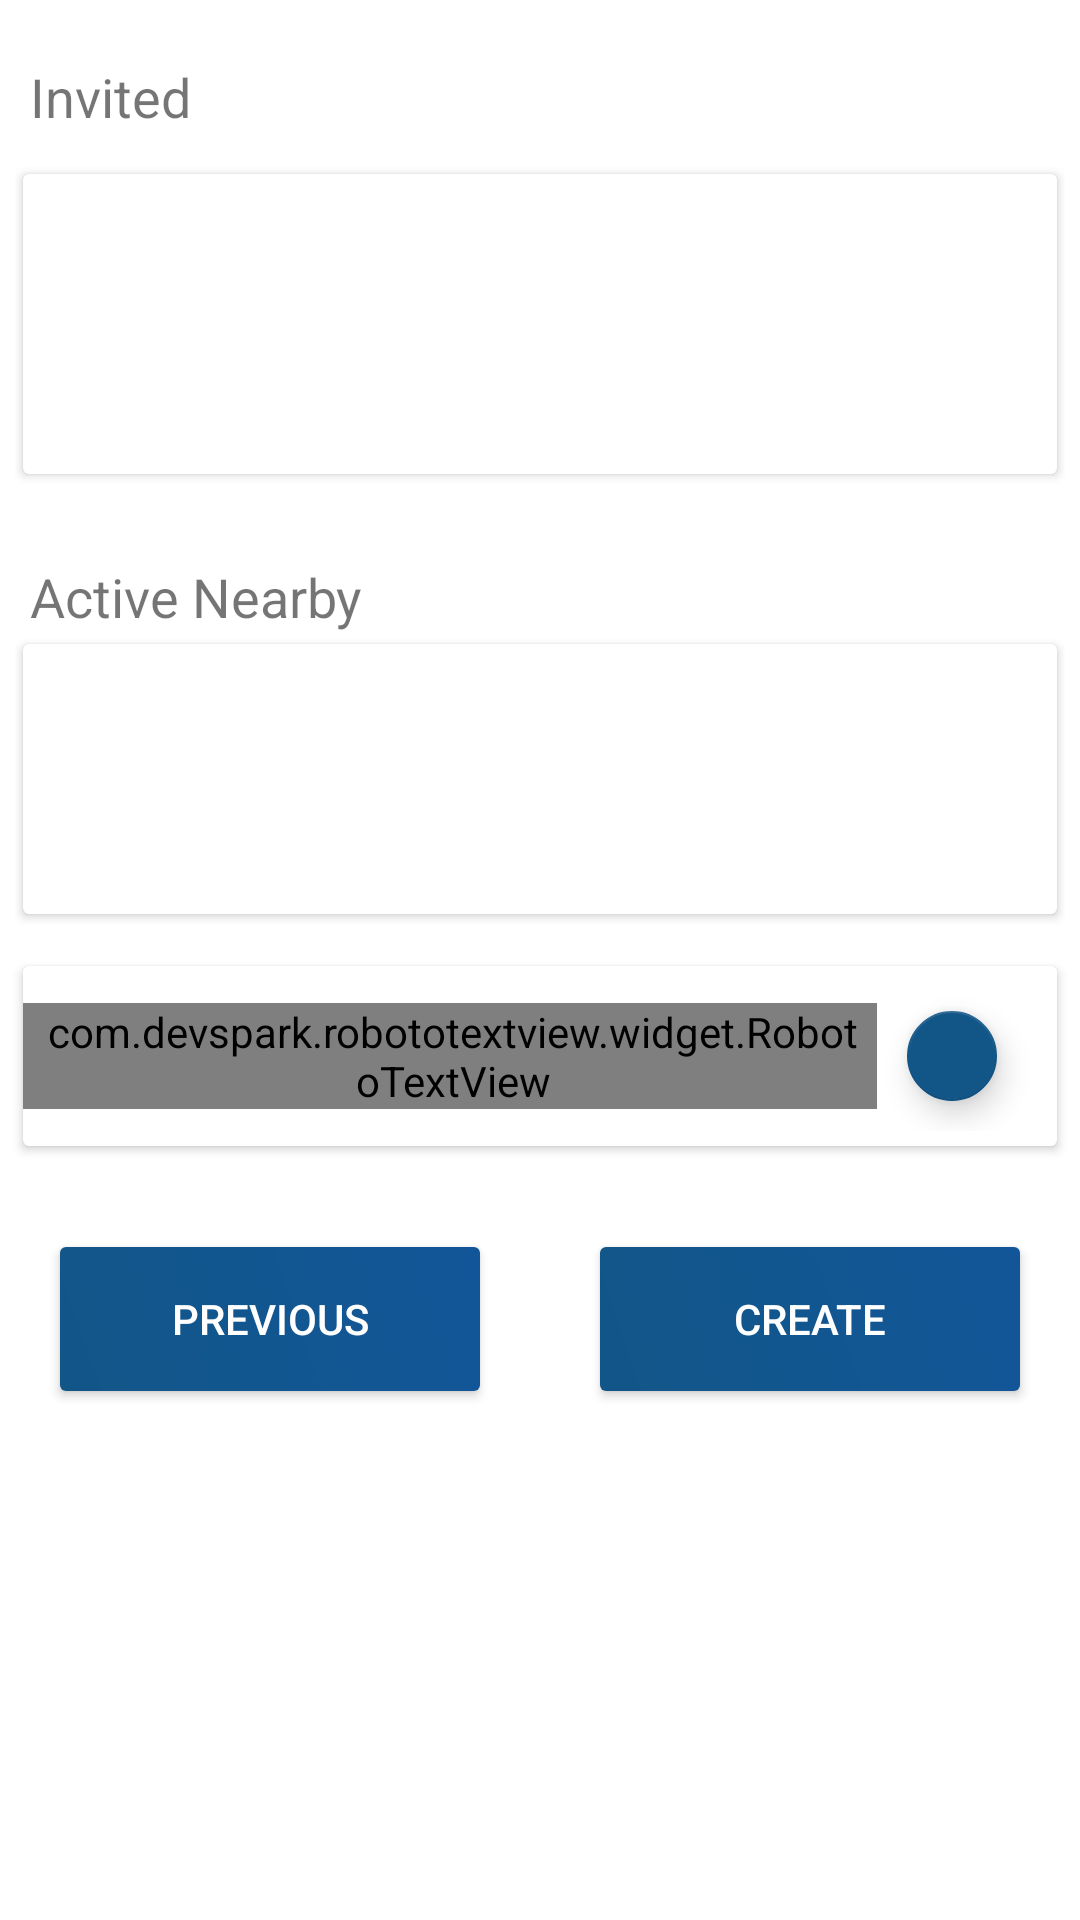

The Android layout XML behind this screen, and the referenced resources:
<!-- AndroidManifest.xml: application theme AppTheme -->
<!-- res/layout/fragment_create_event_fragment2.xml -->
<?xml version="1.0" encoding="utf-8"?>
<android.support.v4.widget.NestedScrollView xmlns:android="http://schemas.android.com/apk/res/android"
                                            xmlns:app="http://schemas.android.com/apk/res-auto"
            android:layout_width="fill_parent"
            android:layout_height="wrap_content"
            >

    <LinearLayout
        android:layout_width="match_parent"
        android:layout_height="wrap_content"
        android:orientation="vertical"
        android:layout_marginTop="10dp">

        <TextView
            android:layout_width="match_parent"
            android:layout_height="wrap_content"
            android:layout_margin="10dp"
            android:textSize="18dp"
            android:text="Invited"
            android:visibility="visible" />

        <android.support.v4.widget.NestedScrollView
            android:layout_width="match_parent"
            android:layout_height="wrap_content"
            android:clipToPadding="false"
            android:layout_marginBottom="5dp"
            android:layout_marginLeft="5dp"
            android:layout_marginRight="5dp"
            app:layout_behavior="@string/appbar_scrolling_view_behavior"
            >
        <android.support.v7.widget.CardView
            android:layout_width="match_parent"
            android:layout_height="wrap_content"
            app:cardUseCompatPadding="true"
            android:background="@color/place_autocomplete_search_hint">
        <android.support.v7.widget.RecyclerView
            android:layout_width="match_parent"
            android:id="@+id/recycle_view_added_users"
            android:layout_height="80dp"
            android:layout_margin="10dp"
            android:background="@color/white"/>
        </android.support.v7.widget.CardView>
        </android.support.v4.widget.NestedScrollView>


        <TextView
            android:layout_width="match_parent"
            android:layout_height="wrap_content"
            android:layout_marginRight="10dp"
            android:layout_marginTop="20dp"
            android:layout_marginLeft="10dp"
            android:textSize="18dp"
            android:text="Active Nearby"
            android:visibility="visible" />

        <android.support.v4.widget.NestedScrollView
            android:layout_width="match_parent"
            android:layout_height="wrap_content"
            android:clipToPadding="false"
            android:layout_marginBottom="5dp"
            android:layout_marginLeft="5dp"
            android:layout_marginRight="5dp"
            app:layout_behavior="@string/appbar_scrolling_view_behavior">
        <android.support.v7.widget.CardView
            android:layout_width="match_parent"
            android:layout_height="wrap_content"
            app:cardUseCompatPadding="true"
            android:background="@color/place_autocomplete_search_hint">

        <android.support.v7.widget.RecyclerView
            android:id="@+id/recycle_view_nearby_users"
            android:layout_width="match_parent"
            android:layout_height="70dp"
            android:layout_margin="10dp"
            android:background="@color/white"/>

        </android.support.v7.widget.CardView>
</android.support.v4.widget.NestedScrollView>

        <android.support.v7.widget.CardView
            android:layout_width="match_parent"
            android:layout_height="wrap_content"
            android:layout_marginLeft="5dp"
            android:layout_marginRight="5dp"
            app:cardUseCompatPadding="true"
            android:layout_marginTop="5dp"
            android:layout_marginBottom="10dp"
            android:background="@color/place_autocomplete_search_hint">
        <LinearLayout
            android:layout_width="fill_parent"
            android:layout_height="wrap_content"
            android:orientation="horizontal"
            android:gravity="center_vertical"
            android:layout_marginTop="5dp"
            android:layout_marginBottom="5dp"
            android:background="@color/cardview_light_background">


            <com.devspark.robototextview.widget.RobotoTextView
                android:id="@+id/commentText"
                android:layout_width="wrap_content"
                android:layout_height="wrap_content"
                android:text="Contacts"
                android:layout_weight="1.0"
                android:paddingLeft="8dp"
                android:textSize="18dp"
                android:paddingRight="6dp" />

            <android.support.design.widget.FloatingActionButton
                android:layout_width="30dp"
                android:layout_height="30dp"
                android:layout_marginRight="20dp"
                android:layout_marginTop="10dp"
                android:layout_marginBottom="10dp"
                android:layout_marginLeft="10dp"
                android:id="@+id/fragment_switch_button_nearby"
                android:background="@color/colorPrimary"
                android:src="@drawable/fab_add"/>
        </LinearLayout>
        </android.support.v7.widget.CardView>
<LinearLayout
    android:layout_width="match_parent"
    android:layout_height="wrap_content"
    android:orientation="horizontal"
    android:layout_gravity="center"
    android:gravity="center">

    <android.support.v7.widget.AppCompatButton
        android:id="@+id/private_previous"
        android:layout_width="0dip"
        android:layout_height="wrap_content"
        android:layout_weight="1.0"
        android:layout_margin="20dp"
        android:textColor="@color/white"
        android:background="@drawable/content_main2_button_color"
        android:text="Previous"/>

        <android.support.v7.widget.AppCompatButton
            android:id="@+id/private_create_event"
            android:layout_width="0dip"
            android:layout_height="wrap_content"
            android:layout_weight="1.0"
            android:layout_margin="20dp"
            android:textColor="@color/white"
            android:background="@drawable/content_main2_button_color"
            android:text="Create"/>
    </LinearLayout>
    </LinearLayout>
</android.support.v4.widget.NestedScrollView>
<!-- resources referenced by this layout -->
<resources>
  <color name="colorPrimary">#125688</color>
  <!-- drawable content_main2_button_color (drawable) -->
  <shape xmlns:android="http://schemas.android.com/apk/res/android"
         android:shape="rectangle">
      <gradient
          android:startColor="@color/colorPrimary"
          android:endColor="@color/colorPrimaryDark"
          android:angle="45"/>
  
      <corners android:radius="2dp" />
  
  </shape>
  <style name="AppTheme" parent="Theme.AppCompat.Light">
          
          <item name="colorPrimary">@color/colorPrimary</item>
          <item name="colorPrimaryDark">@color/colorPrimaryDark</item>
          <item name="colorAccent">@color/colorAccent</item>
          <item name="windowNoTitle">true</item>
          <item name="windowActionBar">false</item>
      </style>
  <color name="colorPrimaryDark">#125699</color>
  <color name="colorAccent">#125688</color>
  <!-- not gathered from this repository: default colours our renderer supplied (Android Studio template values) -->
  <color name="white">#FFFFFFFF</color>
</resources>
